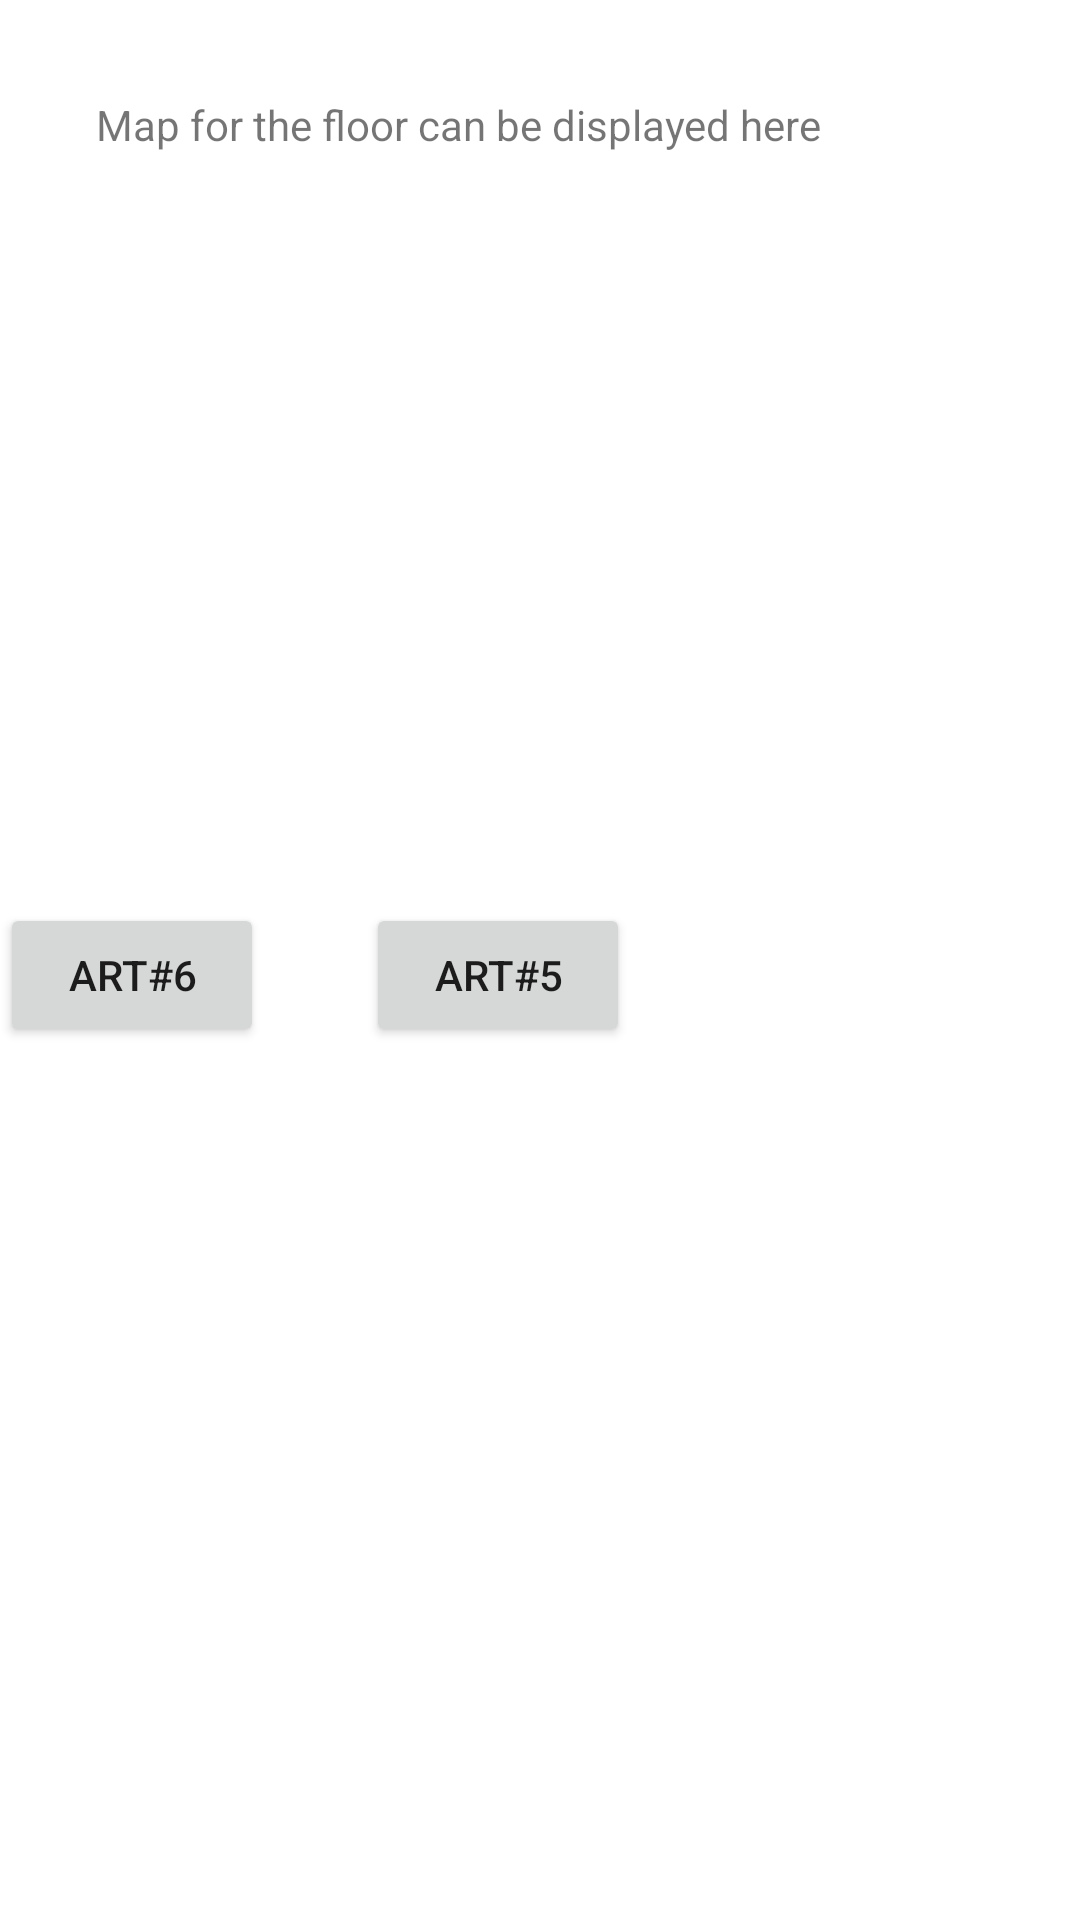

Produce the Android XML layout that renders to this screen, including the resource entries it uses.
<!-- AndroidManifest.xml: application theme Theme.Team4Robotics -->
<!-- res/layout/activity_second_room.xml -->
<?xml version="1.0" encoding="utf-8"?>
<androidx.constraintlayout.widget.ConstraintLayout xmlns:android="http://schemas.android.com/apk/res/android"
    xmlns:app="http://schemas.android.com/apk/res-auto"
    xmlns:tools="http://schemas.android.com/tools"
    android:layout_width="match_parent"
    android:layout_height="match_parent"
    tools:context=".SecondRoomActivity">

    <TextView
        android:id="@+id/textView"
        android:layout_width="0dp"
        android:layout_height="wrap_content"
        android:layout_marginStart="32dp"
        android:layout_marginTop="32dp"
        android:layout_marginEnd="32dp"
        android:text="Map for the floor can be displayed here"
        app:layout_constraintEnd_toEndOf="parent"
        app:layout_constraintStart_toStartOf="parent"
        app:layout_constraintTop_toTopOf="parent" />

    <Button
        android:id="@+id/button5"
        android:layout_width="wrap_content"
        android:layout_height="wrap_content"
        android:layout_marginTop="250dp"
        android:layout_marginEnd="150dp"
        android:text="Art#5"
        app:layout_constraintEnd_toEndOf="parent"
        app:layout_constraintTop_toBottomOf="@+id/textView" />

    <Button
        android:id="@+id/button6"
        android:layout_width="wrap_content"
        android:layout_height="wrap_content"
        android:layout_marginTop="250dp"
        android:layout_marginEnd="50dp"
        android:text="Art#6"
        app:layout_constraintEnd_toStartOf="@+id/button4"
        app:layout_constraintTop_toBottomOf="@+id/textView" />

</androidx.constraintlayout.widget.ConstraintLayout>
<!-- resources referenced by this layout -->
<resources>
  <style name="Theme.Team4Robotics" parent="Theme.MaterialComponents.DayNight.DarkActionBar">
          
          <item name="colorPrimary">@color/purple_500</item>
          <item name="colorPrimaryVariant">@color/purple_700</item>
          <item name="colorOnPrimary">@color/white</item>
          
          <item name="colorSecondary">@color/teal_200</item>
          <item name="colorSecondaryVariant">@color/teal_700</item>
          <item name="colorOnSecondary">@color/black</item>
          
          <item name="android:statusBarColor" tools:targetApi="l">?attr/colorPrimaryVariant</item>
          
      </style>
  <!-- not gathered from this repository: default colours our renderer supplied (Android Studio template values) -->
  <color name="purple_500">#FF6200EE</color>
  <color name="purple_700">#FF3700B3</color>
  <color name="teal_200">#FF03DAC5</color>
  <color name="teal_700">#FF018786</color>
  <color name="black">#FF000000</color>
  <color name="white">#FFFFFFFF</color>
</resources>
